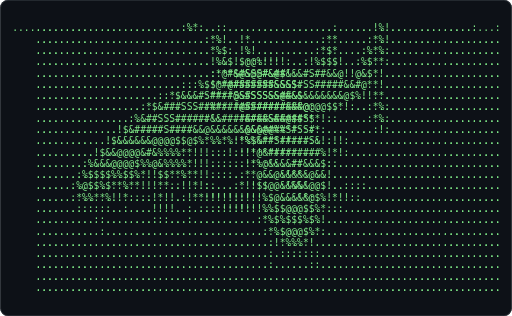
t = 0.00 s
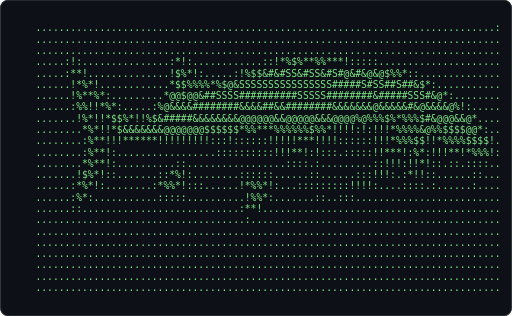
t = 0.25 s
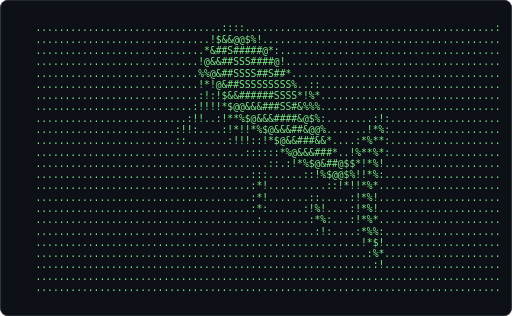
t = 0.49 s
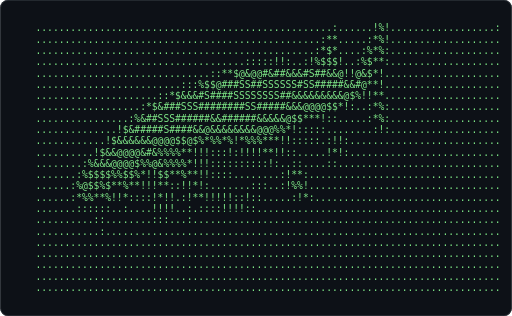
t = 0.74 s
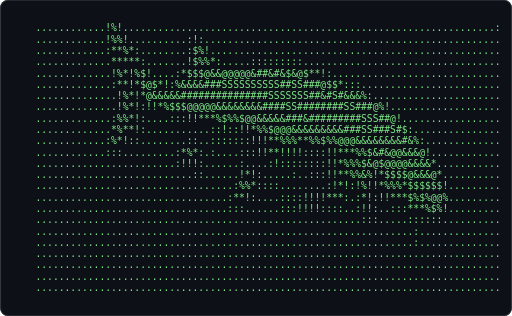
t = 0.98 s
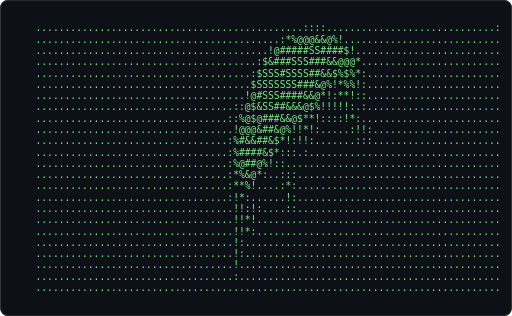
t = 1.23 s

The animated SVG that drew these frames (rendered in a browser with its animation timeline set to each time). Animation: 1 CSS @keyframes rule; one cycle of 1.47 s, repeats indefinitely.

<svg xmlns="http://www.w3.org/2000/svg" width="680" height="420" viewBox="0 0 680 420" role="img" aria-label="Terminal playing an ASCII animation of fish">
<style>.f{opacity:0;animation:blink 0.775s steps(1,end) infinite}.f:first-of-type{opacity:1}@keyframes blink{0%{opacity:1}10.000%{opacity:0}100%{opacity:0}}@media (prefers-reduced-motion: reduce){.f{animation:none}.f:first-of-type{opacity:1}}text{font-family:ui-monospace,SFMono-Regular,'DejaVu Sans Mono',Menlo,Consolas,monospace;font-size:12px;white-space:pre}</style>
<rect width="680" height="420" rx="10" fill="#0d1117"/>
<rect x="0.5" y="0.5" width="679" height="419" rx="10" fill="none" stroke="#30363d"/>
<g transform="translate(16.00 30.00) scale(1.0714)">
<g class="f" style="animation-delay:-0.0000s">
<text x="0" y="11" fill="#7ee787" xml:space="preserve">
<tspan x="0" dy="0">.............................:%*:..::..........................................:</tspan>
<tspan x="0" dy="14">    .............................:*%!..!*...........................................</tspan>
<tspan x="0" dy="14">    ..............................*%$:.!%!..........................................</tspan>
<tspan x="0" dy="14">    ..............................!%&amp;$!$@@%!!:......................................</tspan>
<tspan x="0" dy="14">    ..............................:*@#&amp;#SSS#&amp;@$!:...................................</tspan>
<tspan x="0" dy="14">    ..............................!**@###SS##&amp;&amp;&amp;$:..................................</tspan>
<tspan x="0" dy="14">    .............................:**:!@&amp;#SSS&amp;&amp;@&amp;&amp;$:.................................</tspan>
<tspan x="0" dy="14">    .............................:%*:.!@##########@:................................</tspan>
<tspan x="0" dy="14">    .............................:!:...!&amp;###S#####S$................................</tspan>
<tspan x="0" dy="14">    ...................................:@&amp;&amp;####S#SS#*...............................</tspan>
<tspan x="0" dy="14">    ..................................:!%$&amp;##S#####S&amp;!..............................</tspan>
<tspan x="0" dy="14">    ...................................:!*@&amp;#########%..............................</tspan>
<tspan x="0" dy="14">    ....................................!*%@&amp;&amp;&amp;&amp;##&amp;&amp;&amp;$:.............................</tspan>
<tspan x="0" dy="14">    ...................................:**@&amp;&amp;@&amp;&amp;&amp;&amp;&amp;@&amp;&amp;!.............................</tspan>
<tspan x="0" dy="14">    .............................::...:*!!$$@@&amp;&amp;&amp;&amp;&amp;@@$!..::::.......................</tspan>
<tspan x="0" dy="14">    .............................:!!!!!!!!!%$@&amp;&amp;&amp;&amp;&amp;@$%!*!!::........................</tspan>
<tspan x="0" dy="14">    ...............................::::!!!!%%$$@@@$$%*:::...........................</tspan>
<tspan x="0" dy="14">    ......................................:*%$%$$$%$%!..............................</tspan>
<tspan x="0" dy="14">    .......................................:*%$@@@$%*:..............................</tspan>
<tspan x="0" dy="14">    ........................................:!*%%%*!................................</tspan>
<tspan x="0" dy="14">    ........................................:.:::::::...............................</tspan>
<tspan x="0" dy="14">    ........................................:......::...............................</tspan>
<tspan x="0" dy="14">    ................................................................................</tspan>
<tspan x="0" dy="14">    ................................................................................</tspan>
</text></g>
<g class="f" style="animation-delay:-0.0775s">
<text x="0" y="11" fill="#7ee787" xml:space="preserve">
<tspan x="0" dy="0">    ...................................................:......!%!..................:</tspan>
<tspan x="0" dy="14">    .................................................:**.....:*%!...................</tspan>
<tspan x="0" dy="14">    ................................................:*$*....:%*%:...................</tspan>
<tspan x="0" dy="14">    ....................................:::::!!:..:!%$$$!..:%$**:...................</tspan>
<tspan x="0" dy="14">    ..............................::**$@&amp;@@#&amp;##&amp;&amp;&amp;#S##&amp;&amp;@!!@&amp;$*!....................</tspan>
<tspan x="0" dy="14">    .........................:::%$$@###SS##SSSSSS#SS#####&amp;&amp;#@**!....................</tspan>
<tspan x="0" dy="14">    .....................::*$&amp;&amp;&amp;#S####SSSSSSSS##&amp;&amp;&amp;&amp;&amp;&amp;&amp;&amp;&amp;@$%!!**....................</tspan>
<tspan x="0" dy="14">    ..................:*$&amp;###SSS########SS#####&amp;&amp;&amp;@@@@$$*!:..:*%:...................</tspan>
<tspan x="0" dy="14">    ................:%&amp;##SSS######&amp;&amp;######&amp;&amp;&amp;&amp;&amp;@$$***!::.....:*%:...................</tspan>
<tspan x="0" dy="14">    ..............!$&amp;#####S####&amp;&amp;@&amp;&amp;&amp;&amp;&amp;&amp;&amp;&amp;@@@%%*!:::::........:!:...................</tspan>
<tspan x="0" dy="14">    ............!$&amp;&amp;&amp;&amp;&amp;&amp;@@@@$$@$%*%%*%!*%%%***!!:::::.:!!:..........................</tspan>
<tspan x="0" dy="14">    ..........!$&amp;&amp;@@@@&amp;#&amp;%%%%**!!!:::!:!!!!**!!::.....!*!:..........................</tspan>
<tspan x="0" dy="14">    ........:%&amp;&amp;&amp;@@@@$%%@&amp;%%%%*!!!::::::::::!:..::....::............................</tspan>
<tspan x="0" dy="14">    .......:%$$$$%%$$%*!!$$**%**!!::::........:!**:.................................</tspan>
<tspan x="0" dy="14">    ......:%@$$%$**%**!!!**::!!*!:.......:::..:!%%!.................................</tspan>
<tspan x="0" dy="14">    ......:*%%**%!!*::::!*!!.:!**!!!!!::!::.....:!*:................................</tspan>
<tspan x="0" dy="14">    .......::::::..:....!!!!..:.::::!!!!::..........................................</tspan>
<tspan x="0" dy="14">    ..........::........:::...:.....................................................</tspan>
<tspan x="0" dy="14">    ...........:....................................................................</tspan>
<tspan x="0" dy="14">    ................................................................................</tspan>
<tspan x="0" dy="14">    ................................................................................</tspan>
<tspan x="0" dy="14">    ................................................................................</tspan>
<tspan x="0" dy="14">    ................................................................................</tspan>
<tspan x="0" dy="14">    ................................................................................</tspan>
</text></g>
<g class="f" style="animation-delay:-0.1550s">
<text x="0" y="11" fill="#7ee787" xml:space="preserve">
<tspan x="0" dy="0">    ...............................................................................:</tspan>
<tspan x="0" dy="14">    ........................................................................:!......</tspan>
<tspan x="0" dy="14">    .......................................................:!:............:!%!......</tspan>
<tspan x="0" dy="14">    .....................::!!::!!**%%**%$%*!!:.:.........:*%$:...........:***:......</tspan>
<tspan x="0" dy="14">    ..............:!*%@$@##&amp;##&amp;@&amp;S###S#&amp;#SS&amp;##@@@%!::.:!*%%$$!..........!***%:......</tspan>
<tspan x="0" dy="14">    ..........:!*@&amp;#SSS#SS##S#####SSSSSSSSSSSSSSSS###&amp;&amp;&amp;@@$$$$!.......:*%*!%*.......</tspan>
<tspan x="0" dy="14">    ........:*$&amp;&amp;##SS####&amp;&amp;########SS#SS########&amp;##SSSS###&amp;&amp;@@@%....:*$$*!*%!.......</tspan>
<tspan x="0" dy="14">    ......*$@@@&amp;#$$@@@&amp;&amp;&amp;&amp;@&amp;&amp;&amp;&amp;&amp;&amp;&amp;&amp;#########&amp;##&amp;&amp;&amp;&amp;&amp;###########&amp;%%%@&amp;&amp;$*!*%*........</tspan>
<tspan x="0" dy="14">    ....:%@@@@$$&amp;@%%%*%%***%$%@$@@&amp;&amp;&amp;&amp;@@&amp;@@&amp;&amp;@@@@@@@@@@@@&amp;&amp;&amp;&amp;&amp;&amp;@&amp;&amp;&amp;@@$*!!*%:........</tspan>
<tspan x="0" dy="14">    ...*$$%%%$%*%&amp;$%%%*!!!::!:!!!!*%$$%$%%**%!*****%%%%%*%****!!!!!!:::!!*%!........</tspan>
<tspan x="0" dy="14">    ...!*%*****!!%$*****!!!::::::!:!*!****!!!!:::::::::::.............:!!*%*:.......</tspan>
<tspan x="0" dy="14">    ....::::::::!**::!!*!!!:::::::::!:!**!!!::::::::::.................:!*%$!.......</tspan>
<tspan x="0" dy="14">    ....::......:!!*::**:::........::.::::.................:**::........::!%%:......</tspan>
<tspan x="0" dy="14">    ............:::!:::!!!!:::......::.......:::::........:!*%%!...........:!:......</tspan>
<tspan x="0" dy="14">    .....................:::!:.:::::::::.::::!%%*:........::::::....................</tspan>
<tspan x="0" dy="14">    ............................:::::........:*%%!..................................</tspan>
<tspan x="0" dy="14">    ...........................................:*!:.................................</tspan>
<tspan x="0" dy="14">    ................................................................................</tspan>
<tspan x="0" dy="14">    ................................................................................</tspan>
<tspan x="0" dy="14">    ................................................................................</tspan>
<tspan x="0" dy="14">    ................................................................................</tspan>
<tspan x="0" dy="14">    ................................................................................</tspan>
<tspan x="0" dy="14">    ................................................................................</tspan>
<tspan x="0" dy="14">    ................................................................................</tspan>
</text></g>
<g class="f" style="animation-delay:-0.2326s">
<text x="0" y="11" fill="#7ee787" xml:space="preserve">
<tspan x="0" dy="0">    ...............................................................................:</tspan>
<tspan x="0" dy="14">    ......................::::::::..:...............................................</tspan>
<tspan x="0" dy="14">    ...................:*$&amp;#&amp;&amp;&amp;@&amp;&amp;$@@%$*!!:.........................................</tspan>
<tspan x="0" dy="14">    .................!$@#SS####S###S#SS#&amp;S&amp;%*:......................................</tspan>
<tspan x="0" dy="14">    ...............:%@&amp;$@@&amp;&amp;&amp;&amp;#####SSSSSSS&amp;#S#$%!........:!:........................</tspan>
<tspan x="0" dy="14">    ...............*$%$%%%$$@&amp;&amp;&amp;&amp;##SSSSSSSSSSSSSS@*:..:!*%$!...............::.......</tspan>
<tspan x="0" dy="14">    ...............!**$%%*!!*%$@&amp;&amp;##############SSS#&amp;$%%%$$!.............:*%!.......</tspan>
<tspan x="0" dy="14">    ...............::!****!!::!!*$@@@&amp;&amp;&amp;&amp;&amp;##&amp;&amp;&amp;###SSS#&amp;@$$$%:..........:!***:.......</tspan>
<tspan x="0" dy="14">    ..............:...!!!!!!!::::!%%%$$$$@@@&amp;&amp;&amp;&amp;&amp;#######&amp;@@@$!.......:!%****:.......</tspan>
<tspan x="0" dy="14">    ...................:!::::::::!!!!***!*!*%%$$@@&amp;&amp;&amp;&amp;######&amp;@:....:!%%*!*%!........</tspan>
<tspan x="0" dy="14">    ....................::.......:::!**!!!!::::!**%%%$@@&amp;&amp;&amp;&amp;&amp;&amp;&amp;@$$$$$%!!!%%:........</tspan>
<tspan x="0" dy="14">    .....................:...........:::::::::::::::::!***%*%$@@@&amp;&amp;$%*!**%!.........</tspan>
<tspan x="0" dy="14">    ................................::.........::::.........::::!!**!!!***..........</tspan>
<tspan x="0" dy="14">    ...............................:::...::::::.:....................:!*%*..........</tspan>
<tspan x="0" dy="14">    .....................................::***:::!!:.....:!:........:!!*%%:.........</tspan>
<tspan x="0" dy="14">    .......................................!%*:..:!:....:!*%*:.......:!*%%*.........</tspan>
<tspan x="0" dy="14">    ........................................!%:.........::!**!........:!*%%:........</tspan>
<tspan x="0" dy="14">    .........................................::...........:::...........:*%*........</tspan>
<tspan x="0" dy="14">    .....................................................................:!!........</tspan>
<tspan x="0" dy="14">    ................................................................................</tspan>
<tspan x="0" dy="14">    ................................................................................</tspan>
<tspan x="0" dy="14">    ................................................................................</tspan>
<tspan x="0" dy="14">    ................................................................................</tspan>
<tspan x="0" dy="14">    ................................................................................</tspan>
</text></g>
<g class="f" style="animation-delay:-0.3101s">
<text x="0" y="11" fill="#7ee787" xml:space="preserve">
<tspan x="0" dy="0">    ................................::::...........................................:</tspan>
<tspan x="0" dy="14">    ..............................!$&amp;&amp;@@$%!.........................................</tspan>
<tspan x="0" dy="14">    .............................*&amp;##S#####@*:......................................</tspan>
<tspan x="0" dy="14">    ............................!@&amp;&amp;##SSS####@!.....................................</tspan>
<tspan x="0" dy="14">    ............................%%@&amp;##SSSS##S##*....................................</tspan>
<tspan x="0" dy="14">    ............................!*!@&amp;##SSSSSSSSS%..::...............................</tspan>
<tspan x="0" dy="14">    ............................:!:!$&amp;&amp;######SSSS*!%*...............................</tspan>
<tspan x="0" dy="14">    ...........................:!!!!*$@@&amp;&amp;&amp;###SS#&amp;%%%...............................</tspan>
<tspan x="0" dy="14">    ..........................:!!..:!**%$@&amp;&amp;&amp;####&amp;@$%:........:!:...................</tspan>
<tspan x="0" dy="14">    ........................:!!:....:!*!!*%$@&amp;&amp;&amp;##&amp;@@%.......!*%:...................</tspan>
<tspan x="0" dy="14">    ........................::.......:!!!::!*$@&amp;&amp;###&amp;&amp;*....:*%**:...................</tspan>
<tspan x="0" dy="14">    ....................................::::::*%@&amp;&amp;&amp;###*..!%**%*:...................</tspan>
<tspan x="0" dy="14">    ........................................::.:!*%$@&amp;##@$$*!*%!....................</tspan>
<tspan x="0" dy="14">    .....................................:::......::!%$@@$%!!*%:....................</tspan>
<tspan x="0" dy="14">    .....................................:*!..........::!*!!*%*.....................</tspan>
<tspan x="0" dy="14">    .....................................:*!.......::.....:!*%!.....................</tspan>
<tspan x="0" dy="14">    .....................................:*:......:!%!....:!*%!.....................</tspan>
<tspan x="0" dy="14">    ......................................:........:*%:...:!*%*.....................</tspan>
<tspan x="0" dy="14">    ................................................:!:....:*%%:....................</tspan>
<tspan x="0" dy="14">    ........................................................!*$!....................</tspan>
<tspan x="0" dy="14">    .........................................................:%*....................</tspan>
<tspan x="0" dy="14">    ..........................................................:!....................</tspan>
<tspan x="0" dy="14">    ................................................................................</tspan>
<tspan x="0" dy="14">    ................................................................................</tspan>
</text></g>
<g class="f" style="animation-delay:-0.3876s">
<text x="0" y="11" fill="#7ee787" xml:space="preserve">
<tspan x="0" dy="0">    ..............................................::::.............................:</tspan>
<tspan x="0" dy="14">    ..........................................:*%@@@&amp;&amp;@%!...........................</tspan>
<tspan x="0" dy="14">    ........................................!@#####SS####$!.........................</tspan>
<tspan x="0" dy="14">    ......................................:$&amp;###SSS###&amp;&amp;@@@*........................</tspan>
<tspan x="0" dy="14">    .....................................:$SSS#SSSS##&amp;&amp;$%$%*:.......................</tspan>
<tspan x="0" dy="14">    .....................................$SSSSSSS###&amp;@%!*%%!:.......................</tspan>
<tspan x="0" dy="14">    ....................................!@#SSS####&amp;&amp;@*!:**!::.......................</tspan>
<tspan x="0" dy="14">    ..................................::@$&amp;SS##&amp;&amp;&amp;@$%!!!!!:.:.......................</tspan>
<tspan x="0" dy="14">    .................................::%@$@###&amp;&amp;@$**!::::!*:........................</tspan>
<tspan x="0" dy="14">    ..................................!@@@&amp;##&amp;@%!!*!:.....:!!:......................</tspan>
<tspan x="0" dy="14">    .................................:%#&amp;&amp;##&amp;$*!:!!:.......:::......................</tspan>
<tspan x="0" dy="14">    .................................:%####&amp;$*:::.:.................................</tspan>
<tspan x="0" dy="14">    .................................:%@##@%!::.....................................</tspan>
<tspan x="0" dy="14">    .................................:*%&amp;@*:..:::...................................</tspan>
<tspan x="0" dy="14">    .................................:**%!....:*:...................................</tspan>
<tspan x="0" dy="14">    .................................:!*:......!:...................................</tspan>
<tspan x="0" dy="14">    ..................................!!:!:....::...................................</tspan>
<tspan x="0" dy="14">    ..................................!!*!..........................................</tspan>
<tspan x="0" dy="14">    ..................................!!*:..........................................</tspan>
<tspan x="0" dy="14">    ..................................!:............................................</tspan>
<tspan x="0" dy="14">    ..................................!:............................................</tspan>
<tspan x="0" dy="14">    ..................................!.............................................</tspan>
<tspan x="0" dy="14">    ..................................:.............................................</tspan>
<tspan x="0" dy="14">    ................................................................................</tspan>
</text></g>
<g class="f" style="animation-delay:-0.4651s">
<text x="0" y="11" fill="#7ee787" xml:space="preserve">
<tspan x="0" dy="0">    ...............................................................................:</tspan>
<tspan x="0" dy="14">    ...................................................:::::::......................</tspan>
<tspan x="0" dy="14">    ..........................................:!!*$%$@%@&amp;@&amp;&amp;&amp;&amp;@$%!:.................</tspan>
<tspan x="0" dy="14">    .......................................:!%@##&amp;SS#SS##S#S##SSS#&amp;$*:..............</tspan>
<tspan x="0" dy="14">    .....................................!%@SS&amp;#SSSSSS#####&amp;&amp;&amp;##&amp;&amp;@#&amp;@%!............</tspan>
<tspan x="0" dy="14">    ............................:*!:...!@SSSSSSSS#SSSS###&amp;&amp;&amp;@@@$%%%&amp;$$@$*:..........</tspan>
<tspan x="0" dy="14">    ............................:%%*!*$#SSS############&amp;&amp;@$%*!!*%%$@*%%%%!..........</tspan>
<tspan x="0" dy="14">    ................::..........!$$$@#SSSS##&amp;&amp;#&amp;&amp;&amp;&amp;&amp;@@@$**!::!!*%*$%!!*!!:..........</tspan>
<tspan x="0" dy="14">    ................!%:........:%$@@&amp;#####&amp;&amp;&amp;&amp;@@@$$$$%%!::::!!!**!*!:::.............</tspan>
<tspan x="0" dy="14">    ................!%**:.....:%@&amp;&amp;####&amp;&amp;&amp;@$$%***!!**!!!::::::::!*!:................</tspan>
<tspan x="0" dy="14">    ................:%**%!...:$#####&amp;&amp;@$$%*!!::!!!**!:::........!!:.................</tspan>
<tspan x="0" dy="14">    ................:%%!*%%*%&amp;##&amp;@@$$%*!!:::::::::::................................</tspan>
<tspan x="0" dy="14">    .................*%!!*$@&amp;&amp;@$%*!:::..:::.........:...............................</tspan>
<tspan x="0" dy="14">    .................:%*!!*%%!:::...........:::::..::::.............................</tspan>
<tspan x="0" dy="14">    ..................*%*!::..........:::...!*!:....................................</tspan>
<tspan x="0" dy="14">    ..................*%*!:.....!*!..:!!:...!%!.....................................</tspan>
<tspan x="0" dy="14">    .................:%**:....:!%*:.........!*:.....................................</tspan>
<tspan x="0" dy="14">    .................:%%!:....:*!!:.........::......................................</tspan>
<tspan x="0" dy="14">    .................!%*:...........................................................</tspan>
<tspan x="0" dy="14">    .................%*:............................................................</tspan>
<tspan x="0" dy="14">    ................:*:.............................................................</tspan>
<tspan x="0" dy="14">    .................:..............................................................</tspan>
<tspan x="0" dy="14">    ................................................................................</tspan>
<tspan x="0" dy="14">    ................................................................................</tspan>
</text></g>
<g class="f" style="animation-delay:-0.5426s">
<text x="0" y="11" fill="#7ee787" xml:space="preserve">
<tspan x="0" dy="0">    ...............................................................................:</tspan>
<tspan x="0" dy="14">    ................................................................................</tspan>
<tspan x="0" dy="14">    ................................................................................</tspan>
<tspan x="0" dy="14">    .....:!:...............:*!:............::!*%$%**%%***!:::::.....................</tspan>
<tspan x="0" dy="14">    .....:**!..............!$%*!:.....:!%$$&amp;#&amp;#SS&amp;#SS&amp;#S#@&amp;#&amp;@&amp;@$%%*::..............</tspan>
<tspan x="0" dy="14">    ......!*%*!............*$$%%%%*%$@&amp;SSSSSSSSSSSSSSSS#####S#SS##S##&amp;$*:...........</tspan>
<tspan x="0" dy="14">    ......!%**%*:.........*@@$@@&amp;##SSSS##########SSSSS########&amp;#####SSS#&amp;@*:........</tspan>
<tspan x="0" dy="14">    ......:%%!!*%*:.....:%@&amp;&amp;&amp;&amp;########&amp;&amp;&amp;&amp;##&amp;&amp;########&amp;&amp;&amp;&amp;&amp;&amp;&amp;@&amp;&amp;&amp;&amp;&amp;#&amp;@&amp;&amp;&amp;&amp;@%!:.....</tspan>
<tspan x="0" dy="14">    .......!%*!!*$$%*!!%$&amp;#####&amp;&amp;&amp;&amp;&amp;&amp;&amp;&amp;@@@@@@&amp;&amp;@@@@@&amp;&amp;&amp;@@@@%@%%%$%*%%%$#&amp;@@@&amp;&amp;@*....</tspan>
<tspan x="0" dy="14">    ........*%*!!*$&amp;&amp;&amp;&amp;&amp;&amp;&amp;@@@@@@@$$$$$$*%%***%%%%%%$%%*!!!!:!:!!!*%%%%&amp;@%%$$$$@@*:..</tspan>
<tspan x="0" dy="14">    ........:%**!!!******!!!!!!!!!:::!::::::!!!!!***!!!!::::::!!!*%%%$$!!*%%%%$$$$!.</tspan>
<tspan x="0" dy="14">    ........:%**!:.................::::::::::!!!**!:!:::.:::::!!***!:%*:!!!**!*%%%!:</tspan>
<tspan x="0" dy="14">    ........*%**!:..........::.................::::.:.........::!!!:!!*!::.::.::::..</tspan>
<tspan x="0" dy="14">    .......!$%*!::.......::*%!:........::::::......::......:::!!!:.:*!!::......::...</tspan>
<tspan x="0" dy="14">    ......:*%*!:........:*%%*!:::......!*%%*!:...:::::::::!!!!:....::::.:......:....</tspan>
<tspan x="0" dy="14">    ......:%*:...........:::::..........!%%*:.......::..:::.........................</tspan>
<tspan x="0" dy="14">    ......::...........................:**!.........................................</tspan>
<tspan x="0" dy="14">    ....................................:...........................................</tspan>
<tspan x="0" dy="14">    ................................................................................</tspan>
<tspan x="0" dy="14">    ................................................................................</tspan>
<tspan x="0" dy="14">    ................................................................................</tspan>
<tspan x="0" dy="14">    ................................................................................</tspan>
<tspan x="0" dy="14">    ................................................................................</tspan>
<tspan x="0" dy="14">    ................................................................................</tspan>
</text></g>
<g class="f" style="animation-delay:-0.6202s">
<text x="0" y="11" fill="#7ee787" xml:space="preserve">
<tspan x="0" dy="0">    ............!%!................................................................:</tspan>
<tspan x="0" dy="14">    ............!%%!..........:!:...................................................</tspan>
<tspan x="0" dy="14">    ............:**%*:........:$%!..................................................</tspan>
<tspan x="0" dy="14">    .............*****:.......!$%%*:.....:::::::::..................................</tspan>
<tspan x="0" dy="14">    .............!%*!%$!....:*$$$@&amp;&amp;@@@@@&amp;##&amp;#&amp;$&amp;@$**!:.............................</tspan>
<tspan x="0" dy="14">    .............:**!*$@$*!:%&amp;&amp;&amp;&amp;###SSSSSSSSSS##SS###@$$*:::........................</tspan>
<tspan x="0" dy="14">    ..............!%*!*@&amp;&amp;&amp;&amp;&amp;###############SSSSSSS##&amp;#S#&amp;&amp;&amp;%:......................</tspan>
<tspan x="0" dy="14">    ..............!%*!:!!*%$$$@@@@@&amp;&amp;&amp;&amp;&amp;&amp;&amp;&amp;####SS########SS###@%!...................</tspan>
<tspan x="0" dy="14">    .............:%%*!:....:::!!***%$%%$@@&amp;&amp;&amp;&amp;&amp;###&amp;#########SSS##@!.................</tspan>
<tspan x="0" dy="14">    .............*%**!:...........::!::!!*%%$@@@&amp;&amp;&amp;&amp;&amp;&amp;&amp;&amp;&amp;###SS###S#$:...............</tspan>
<tspan x="0" dy="14">    ............:%*!::........::..:::::::!!!**%%%**%%$%%@@@&amp;&amp;&amp;&amp;&amp;&amp;&amp;&amp;#&amp;%:.............</tspan>
<tspan x="0" dy="14">    ............:::.........:*%*:.:....:::!!**!!!!::::!!***%%$&amp;#&amp;@@&amp;&amp;&amp;@!............</tspan>
<tspan x="0" dy="14">    ........................:!!!:......:....:!::::::::!!*%%%$&amp;@$@@@@&amp;&amp;&amp;&amp;*...........</tspan>
<tspan x="0" dy="14">    ...........................::......!*!:.....:..:::!!**%%&amp;%!*$$$$@&amp;&amp;&amp;@*..........</tspan>
<tspan x="0" dy="14">    ..................................:%%*::::........:!*!:!%!!*%%%*$$$$$$!.........</tspan>
<tspan x="0" dy="14">    .................................:**!:....::::!!!!***:.:*!:!!***$%$%@@%.........</tspan>
<tspan x="0" dy="14">    .................................:::......:::!!!!::::..:!!:..:::***%$%!.........</tspan>
<tspan x="0" dy="14">    ........................................................:::.....::::::..........</tspan>
<tspan x="0" dy="14">    .................................................................:..............</tspan>
<tspan x="0" dy="14">    .................................................................:..............</tspan>
<tspan x="0" dy="14">    ................................................................................</tspan>
<tspan x="0" dy="14">    ................................................................................</tspan>
<tspan x="0" dy="14">    ................................................................................</tspan>
<tspan x="0" dy="14">    ................................................................................</tspan>
</text></g>
<g class="f" style="animation-delay:-0.6977s">
<text x="0" y="11" fill="#7ee787" xml:space="preserve">
<tspan x="0" dy="0">    ........................:*%!.....::............................................:</tspan>
<tspan x="0" dy="14">    .........................***:....*!.............................................</tspan>
<tspan x="0" dy="14">    .........................!*%%:..:%%:............................................</tspan>
<tspan x="0" dy="14">    .........................:**@%:.%@@@%!!!!::.....................................</tspan>
<tspan x="0" dy="14">    .........................:**@#@%&amp;&amp;#SS###&amp;@$%!...................................</tspan>
<tspan x="0" dy="14">    .........................:*!*$&amp;######SSS##&amp;&amp;&amp;$!.................................</tspan>
<tspan x="0" dy="14">    .........................:%!::*%@&amp;&amp;&amp;###SSS#&amp;&amp;&amp;&amp;$!...............................</tspan>
<tspan x="0" dy="14">    .........................*%!:..:*$@&amp;&amp;##S######SS&amp;*..............................</tspan>
<tspan x="0" dy="14">    ........................:%*:.....:!%@&amp;############$:............................</tspan>
<tspan x="0" dy="14">    .........................:....:.::::*$@&amp;&amp;&amp;####SS##S@:...........................</tspan>
<tspan x="0" dy="14">    ...............................:*!::!%%$@@&amp;##SS####S@:..........................</tspan>
<tspan x="0" dy="14">    ..............................:::!:.:**:!%@&amp;&amp;########%..........................</tspan>
<tspan x="0" dy="14">    ...................................::::!!*%%@&amp;&amp;&amp;&amp;&amp;&amp;&amp;&amp;&amp;*.........................</tspan>
<tspan x="0" dy="14">    ...................................!%!.:!*%@&amp;&amp;@@&amp;&amp;&amp;&amp;@@$..::.....................</tspan>
<tspan x="0" dy="14">    ..................................!*!:..:*$$%$@@&amp;&amp;&amp;&amp;&amp;&amp;$!::......................</tspan>
<tspan x="0" dy="14">    ...............................::!*!::!!!!!!*$$$@&amp;&amp;&amp;&amp;@$*:.......................</tspan>
<tspan x="0" dy="14">    .................................::!!!!**!:!*%%$$$$$$$$!........................</tspan>
<tspan x="0" dy="14">    ...........................................:!**$$%$@$$%:........................</tspan>
<tspan x="0" dy="14">    .............................................:!*%$@$@$!.........................</tspan>
<tspan x="0" dy="14">    ...............................................:!!***!..........................</tspan>
<tspan x="0" dy="14">    .................................................:....::........................</tspan>
<tspan x="0" dy="14">    ................................................................................</tspan>
<tspan x="0" dy="14">    ................................................................................</tspan>
<tspan x="0" dy="14">    ................................................................................</tspan>
</text></g>
</g>
</svg>
